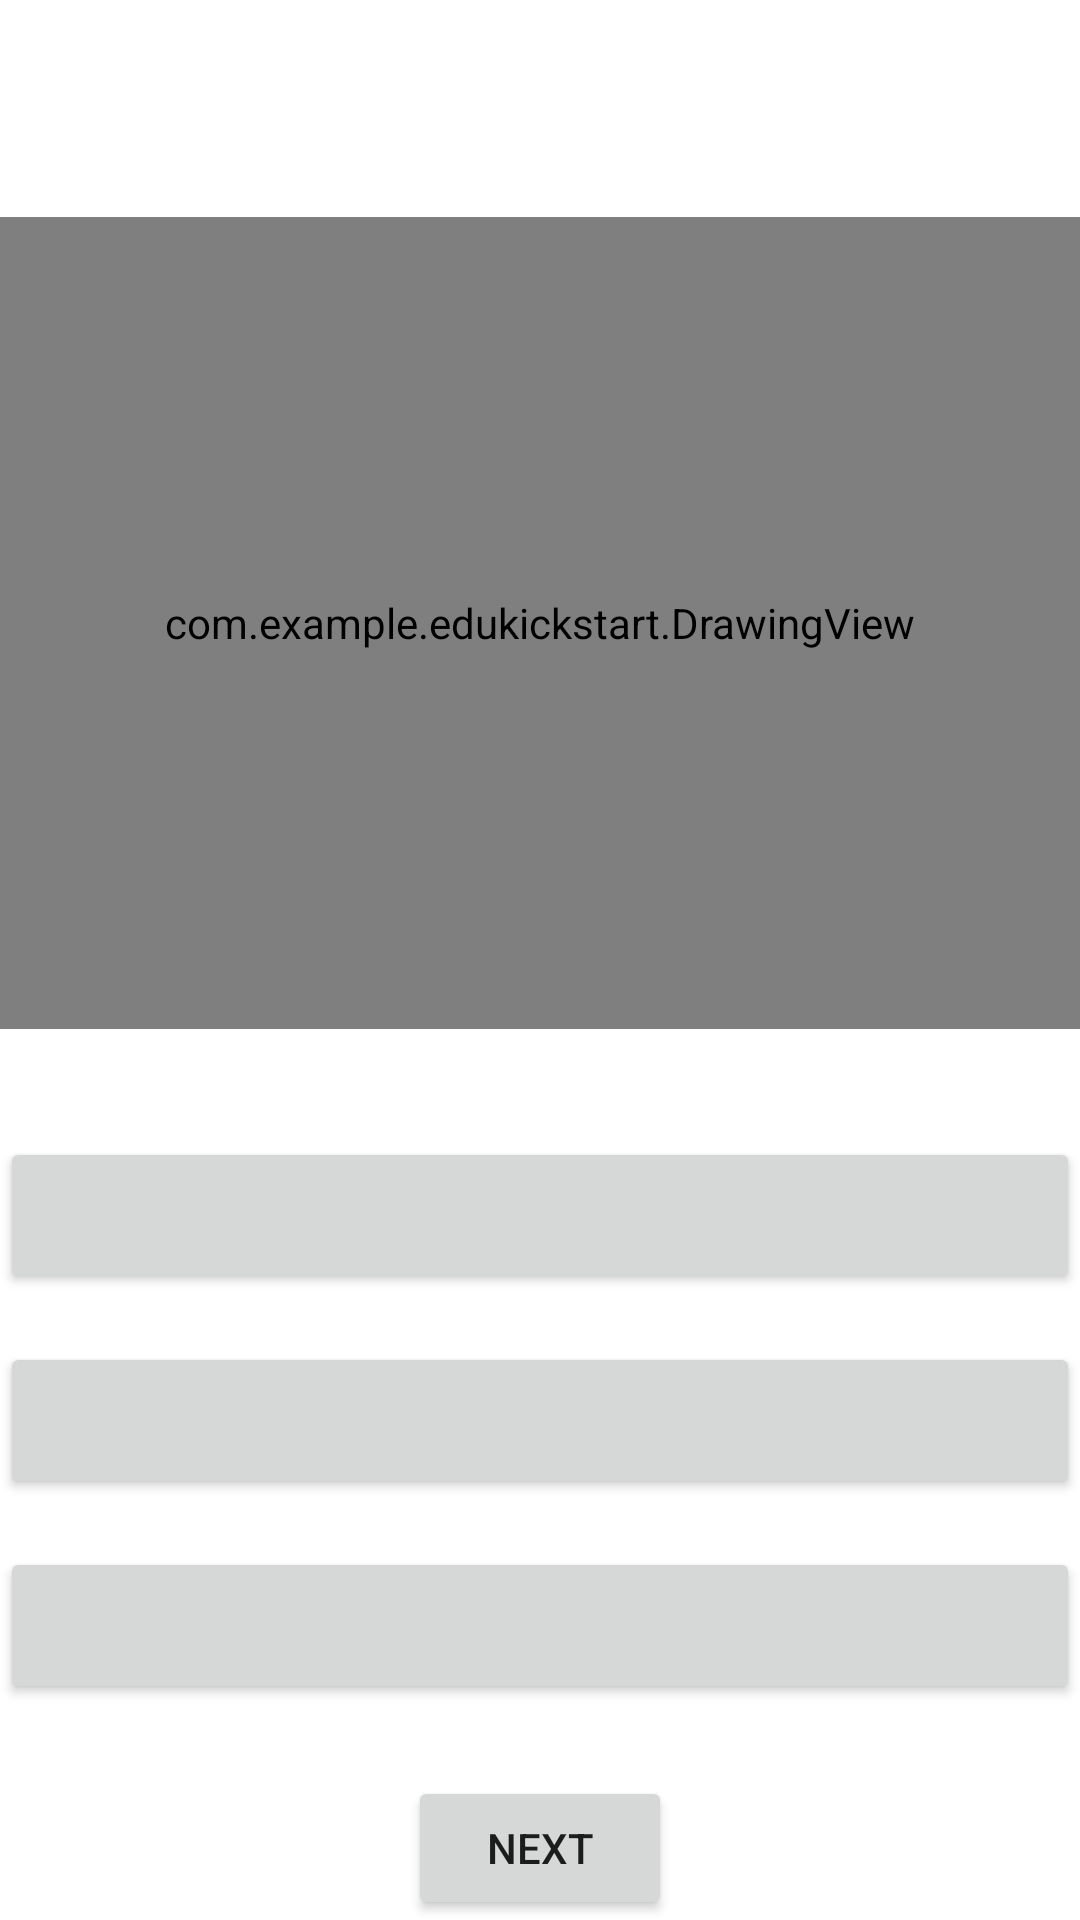

Layout XML and referenced resources for this Android screen:
<!-- AndroidManifest.xml: application theme Theme.EduKickstart -->
<!-- res/layout/fragment_lang_play_words.xml -->
<?xml version="1.0" encoding="utf-8"?>
<LinearLayout xmlns:android="http://schemas.android.com/apk/res/android"
    xmlns:tools="http://schemas.android.com/tools"
    android:layout_width="match_parent"
    android:layout_height="match_parent"
    android:orientation="vertical"
    tools:context=".LangPlayWordsFragment">

    <TextView
        android:id="@+id/startup"
        android:layout_width="match_parent"
        android:layout_height="match_parent"
        android:gravity="center"
        android:visibility="gone"/>

    <TextView
        android:id="@+id/timer"
        android:layout_width="match_parent"
        android:layout_height="wrap_content"
        android:gravity="center"
        android:layout_marginBottom="5dp"
        android:textSize="24sp"/>

    <TextView
        android:id="@+id/question_text_view"
        android:layout_width="wrap_content"
        android:layout_height="wrap_content"
        android:layout_marginTop="16dp"
        android:layout_gravity="center_horizontal" />

    <FrameLayout
        android:id="@+id/drawing_layout"
        android:layout_width="match_parent"
        android:layout_height="0dp"
        android:layout_weight="1">

        <ImageView
            android:id="@+id/background_image"
            android:layout_width="match_parent"
            android:layout_height="match_parent"
            android:scaleType="fitCenter"
            tools:ignore="ContentDescription"/>

        <com.example.edukickstart.DrawingView
            android:id="@+id/drawing_view"
            android:layout_width="match_parent"
            android:layout_height="match_parent" />

    </FrameLayout>

    <Button
        android:id="@+id/option_button_one"
        android:layout_width="match_parent"
        android:layout_height="wrap_content"
        android:layout_marginTop="36dp"
        android:textSize="24sp" />

    <Button
        android:id="@+id/option_button_two"
        android:layout_width="match_parent"
        android:layout_height="wrap_content"
        android:layout_marginTop="16dp"
        android:textSize="24sp" />

    <Button
        android:id="@+id/option_button_three"
        android:layout_width="match_parent"
        android:layout_height="wrap_content"
        android:layout_marginTop="16dp"
        android:textSize="24sp" />

    <Button
        android:id="@+id/next_button"
        android:layout_width="wrap_content"
        android:layout_height="wrap_content"
        android:layout_gravity="center_horizontal"
        android:layout_marginTop="24dp"
        android:text="@string/next" />

</LinearLayout>
<!-- resources referenced by this layout -->
<resources>
  <string name="next">Next</string>
  <style name="Theme.EduKickstart" parent="Theme.MaterialComponents.DayNight.DarkActionBar">
          
          <item name="colorPrimary">@color/green_500</item>
          <item name="colorPrimaryVariant">@color/green_700</item>
          <item name="colorOnPrimary">@color/white</item>
          
          <item name="colorSecondary">@color/grey_200</item>
          <item name="colorSecondaryVariant">@color/grey_700</item>
          <item name="colorOnSecondary">@color/black</item>
          
          <item name="android:statusBarColor">?attr/colorPrimaryVariant</item>
          
      </style>
  <color name="green_500">#FF1EC108</color>
  <color name="green_700">#FF128C01</color>
  <color name="white">#FFFFFFFF</color>
  <color name="grey_200">#FFB7B7B7</color>
  <color name="grey_700">#FF8E8E8E</color>
  <color name="black">#FF000000</color>
</resources>
